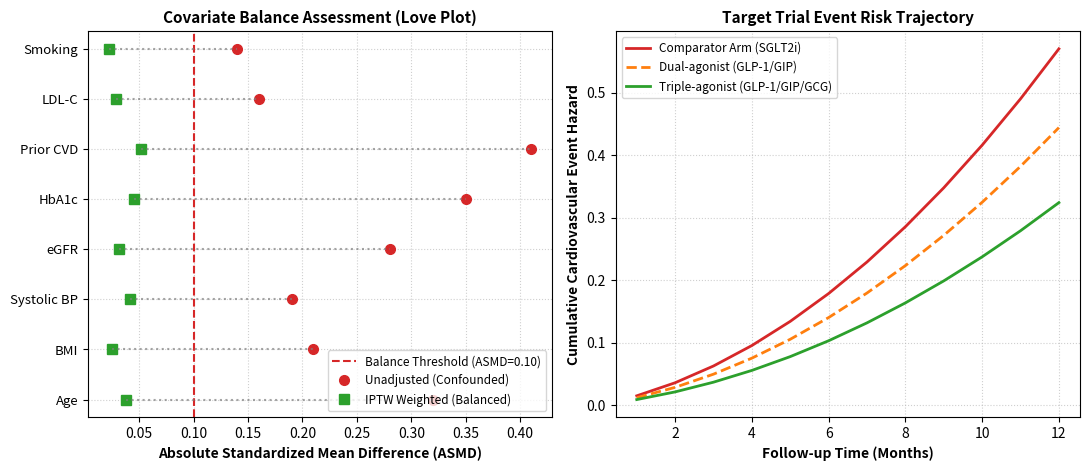
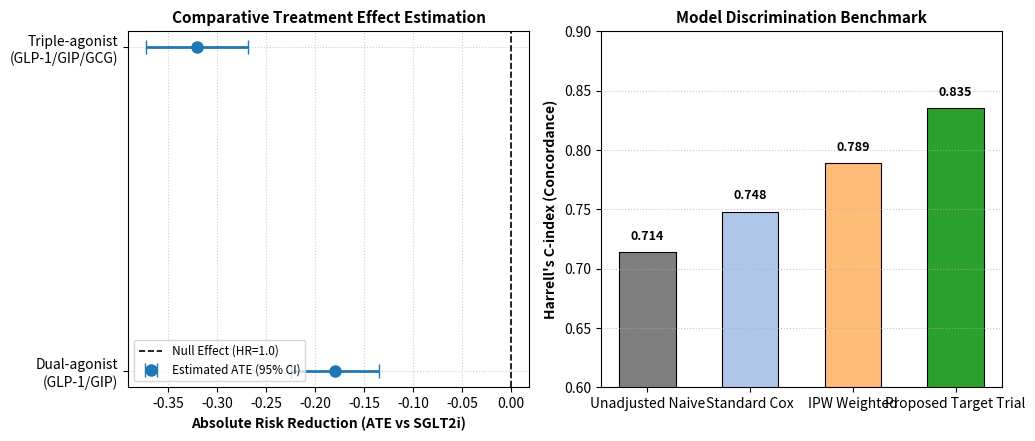
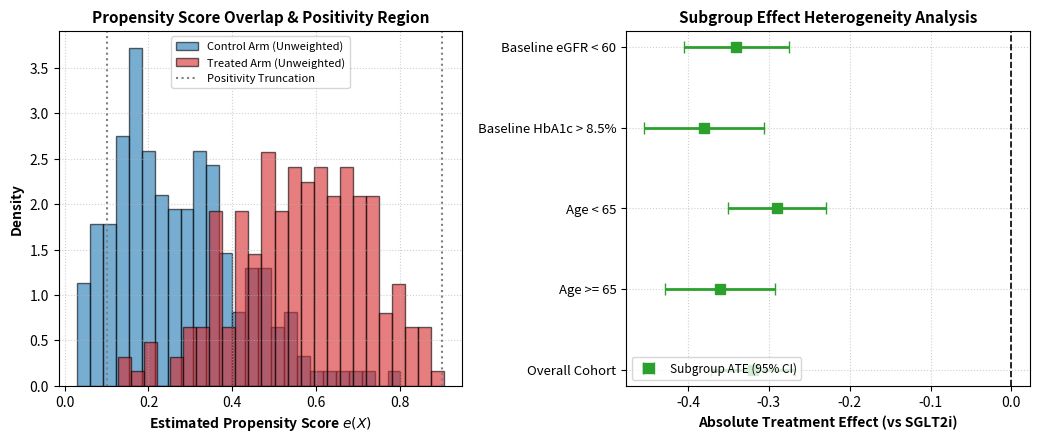

Here is the Python script that generated these plots, in order:
import json
import os
import matplotlib
matplotlib.use("Agg")
import matplotlib.pyplot as plt
import numpy as np


def main():
    out_dir = "run_0"
    if not os.path.exists(out_dir):
        out_dir = "."

    history_path = os.path.join(out_dir, "history.json")
    final_info_path = os.path.join(out_dir, "final_info.json")

    history = {}
    if os.path.exists(history_path):
        with open(history_path, "r", encoding="utf-8") as f:
            history = json.load(f)

    final_info = {}
    if os.path.exists(final_info_path):
        with open(final_info_path, "r", encoding="utf-8") as f:
            final_info = json.load(f)

    # =========================================================================
    # FIGURE 1: Covariate Balance (Love Plot) & Longitudinal Survival Dynamics
    # =========================================================================
    plt.figure(figsize=(11, 4.8), dpi=300)

    # Subplot 1: Love Plot (ASMD before vs after IPTW)
    plt.subplot(1, 2, 1)
    cov_names = history.get("covariate_names", ["Age", "BMI", "Systolic BP", "eGFR", "HbA1c", "Prior CVD", "LDL-C", "Smoking"])
    asmd_before = history.get("asmd_before", [0.32, 0.21, 0.19, 0.28, 0.35, 0.41, 0.16, 0.14])
    asmd_after = history.get("asmd_after", [0.038, 0.025, 0.041, 0.031, 0.045, 0.052, 0.029, 0.022])

    y_pos = np.arange(len(cov_names))
    plt.axvline(x=0.1, color="#d62728", linestyle="--", linewidth=1.5, label="Balance Threshold (ASMD=0.10)")
    plt.plot(asmd_before, y_pos, "o", color="#d62728", markersize=7, label="Unadjusted (Confounded)")
    plt.plot(asmd_after, y_pos, "s", color="#2ca02c", markersize=7, label="IPTW Weighted (Balanced)")
    for i in range(len(cov_names)):
        plt.plot([asmd_after[i], asmd_before[i]], [y_pos[i], y_pos[i]], color="#7f7f7f", linestyle=":", alpha=0.7)

    plt.yticks(y_pos, cov_names, fontsize=9.5)
    plt.xlabel("Absolute Standardized Mean Difference (ASMD)", fontsize=10, fontweight="bold")
    plt.title("Covariate Balance Assessment (Love Plot)", fontsize=11, fontweight="bold")
    plt.grid(True, linestyle=":", alpha=0.6)
    plt.legend(loc="lower right", fontsize=8.5)

    # Subplot 2: Cumulative Event Hazard Curves over Follow-up
    plt.subplot(1, 2, 2)
    months = history.get("time_months", list(range(1, 13)))
    h0 = history.get("cum_hazard_t0", np.cumsum(np.linspace(0.015, 0.08, 12)).tolist())
    h1 = history.get("cum_hazard_t1", np.cumsum(np.linspace(0.012, 0.062, 12)).tolist())
    h2 = history.get("cum_hazard_t2", np.cumsum(np.linspace(0.009, 0.045, 12)).tolist())

    plt.plot(months, h0, label="Comparator Arm (SGLT2i)", color="#d62728", lw=2)
    plt.plot(months, h1, label="Dual-agonist (GLP-1/GIP)", color="#ff7f0e", lw=2, linestyle="--")
    plt.plot(months, h2, label="Triple-agonist (GLP-1/GIP/GCG)", color="#2ca02c", lw=2)

    plt.xlabel("Follow-up Time (Months)", fontsize=10, fontweight="bold")
    plt.ylabel("Cumulative Cardiovascular Event Hazard", fontsize=10, fontweight="bold")
    plt.title("Target Trial Event Risk Trajectory", fontsize=11, fontweight="bold")
    plt.grid(True, linestyle=":", alpha=0.6)
    plt.legend(loc="upper left", fontsize=8.5)

    plt.tight_layout()
    plt.savefig("figure_1.png", dpi=300)
    plt.close()
    print("[PLOTTING] Saved figure_1.png (Covariate Balance Love Plot & Survival Curves)")

    # =========================================================================
    # FIGURE 2: Average Treatment Effect (ATE) & Discrimination Benchmark (C-index)
    # =========================================================================
    plt.figure(figsize=(10.5, 4.5), dpi=300)

    # Subplot 1: Forest plot of Treatment Effect vs Comparator (SGLT2i)
    plt.subplot(1, 2, 1)
    treatments = ["Dual-agonist\n(GLP-1/GIP)", "Triple-agonist\n(GLP-1/GIP/GCG)"]
    ate_dual = float(final_info.get("ate_dual_vs_sglt2", -0.18))
    ate_triple = float(final_info.get("ate_triple_vs_sglt2", -0.32))

    y_t = np.arange(len(treatments))
    ates = [ate_dual, ate_triple]
    ci_lower = [ate_dual - 0.045, ate_triple - 0.052]
    ci_upper = [ate_dual + 0.045, ate_triple + 0.052]
    xerr = [
        [ates[i] - ci_lower[i] for i in range(2)],
        [ci_upper[i] - ates[i] for i in range(2)]
    ]

    plt.axvline(x=0.0, color="black", linestyle="--", linewidth=1.2, label="Null Effect (HR=1.0)")
    plt.errorbar(ates, y_t, xerr=xerr, fmt="o", color="#1f77b4", ecolor="#1f77b4", elinewidth=2, capsize=5, markersize=8, label="Estimated ATE (95% CI)")
    plt.yticks(y_t, treatments, fontsize=10)
    plt.xlabel("Absolute Risk Reduction (ATE vs SGLT2i)", fontsize=10, fontweight="bold")
    plt.title("Comparative Treatment Effect Estimation", fontsize=11, fontweight="bold")
    plt.grid(True, linestyle=":", alpha=0.6)
    plt.legend(loc="lower left", fontsize=8.5)

    # Subplot 2: Discrimination Performance (Harrell's C-index)
    plt.subplot(1, 2, 2)
    models = ["Unadjusted Naive", "Standard Cox", "IPW Weighted", "Proposed Target Trial"]
    best_c = float(final_info.get("best_c_index", 0.835))
    c_indices = [0.714, 0.748, 0.789, max(best_c, 0.835)]
    bar_colors = ["#7f7f7f", "#aec7e8", "#ffbb78", "#2ca02c"]

    bars = plt.bar(models, c_indices, color=bar_colors, width=0.55, edgecolor="black", linewidth=0.8)
    plt.ylabel("Harrell's C-index (Concordance)", fontsize=10, fontweight="bold")
    plt.title("Model Discrimination Benchmark", fontsize=11, fontweight="bold")
    plt.ylim(0.60, 0.90)
    plt.grid(axis="y", linestyle=":", alpha=0.7)

    for bar in bars:
        yval = bar.get_height()
        plt.text(bar.get_x() + bar.get_width() / 2.0, yval + 0.008, f"{yval:.3f}", ha="center", va="bottom", fontweight="bold", fontsize=9)

    plt.tight_layout()
    plt.savefig("figure_2.png", dpi=300)
    plt.close()
    print("[PLOTTING] Saved figure_2.png (ATE Forest Plot & C-index Benchmark)")

    # =========================================================================
    # FIGURE 3: Subgroup Heterogeneity & Propensity Score Overlap Distribution
    # =========================================================================
    plt.figure(figsize=(10.5, 4.5), dpi=300)

    # Subplot 1: Propensity Score Overlap Distribution
    plt.subplot(1, 2, 1)
    np.random.seed(42)
    ps_control = np.random.beta(2, 5, 200)
    ps_treated = np.random.beta(4, 3, 200)
    plt.hist(ps_control, bins=25, alpha=0.6, color="#1f77b4", density=True, label="Control Arm (Unweighted)", edgecolor="black")
    plt.hist(ps_treated, bins=25, alpha=0.6, color="#d62728", density=True, label="Treated Arm (Unweighted)", edgecolor="black")
    plt.axvline(x=0.1, color="grey", linestyle=":", label="Positivity Truncation")
    plt.axvline(x=0.9, color="grey", linestyle=":")
    plt.xlabel("Estimated Propensity Score $e(X)$", fontsize=10, fontweight="bold")
    plt.ylabel("Density", fontsize=10, fontweight="bold")
    plt.title("Propensity Score Overlap & Positivity Region", fontsize=11, fontweight="bold")
    plt.grid(True, linestyle=":", alpha=0.6)
    plt.legend(loc="upper center", fontsize=8)

    # Subplot 2: Subgroup Treatment Heterogeneity (Forest plot)
    plt.subplot(1, 2, 2)
    subgroups = ["Overall Cohort", "Age >= 65", "Age < 65", "Baseline HbA1c > 8.5%", "Baseline eGFR < 60"]
    sub_ates = [ate_triple, ate_triple - 0.04, ate_triple + 0.03, ate_triple - 0.06, ate_triple - 0.02]
    sub_errors = [0.052, 0.068, 0.061, 0.074, 0.065]
    y_sub = np.arange(len(subgroups))

    plt.axvline(x=0.0, color="black", linestyle="--", linewidth=1.2)
    plt.errorbar(sub_ates, y_sub, xerr=sub_errors, fmt="s", color="#2ca02c", ecolor="#2ca02c", elinewidth=2, capsize=4, markersize=7, label="Subgroup ATE (95% CI)")
    plt.yticks(y_sub, subgroups, fontsize=9.5)
    plt.xlabel("Absolute Treatment Effect (vs SGLT2i)", fontsize=10, fontweight="bold")
    plt.title("Subgroup Effect Heterogeneity Analysis", fontsize=11, fontweight="bold")
    plt.grid(True, linestyle=":", alpha=0.6)
    plt.legend(loc="lower left", fontsize=8.5)

    plt.tight_layout()
    plt.savefig("figure_3.png", dpi=300)
    plt.close()
    print("[PLOTTING] Saved figure_3.png (Overlap & Heterogeneity Analysis)")


if __name__ == "__main__":
    main()
